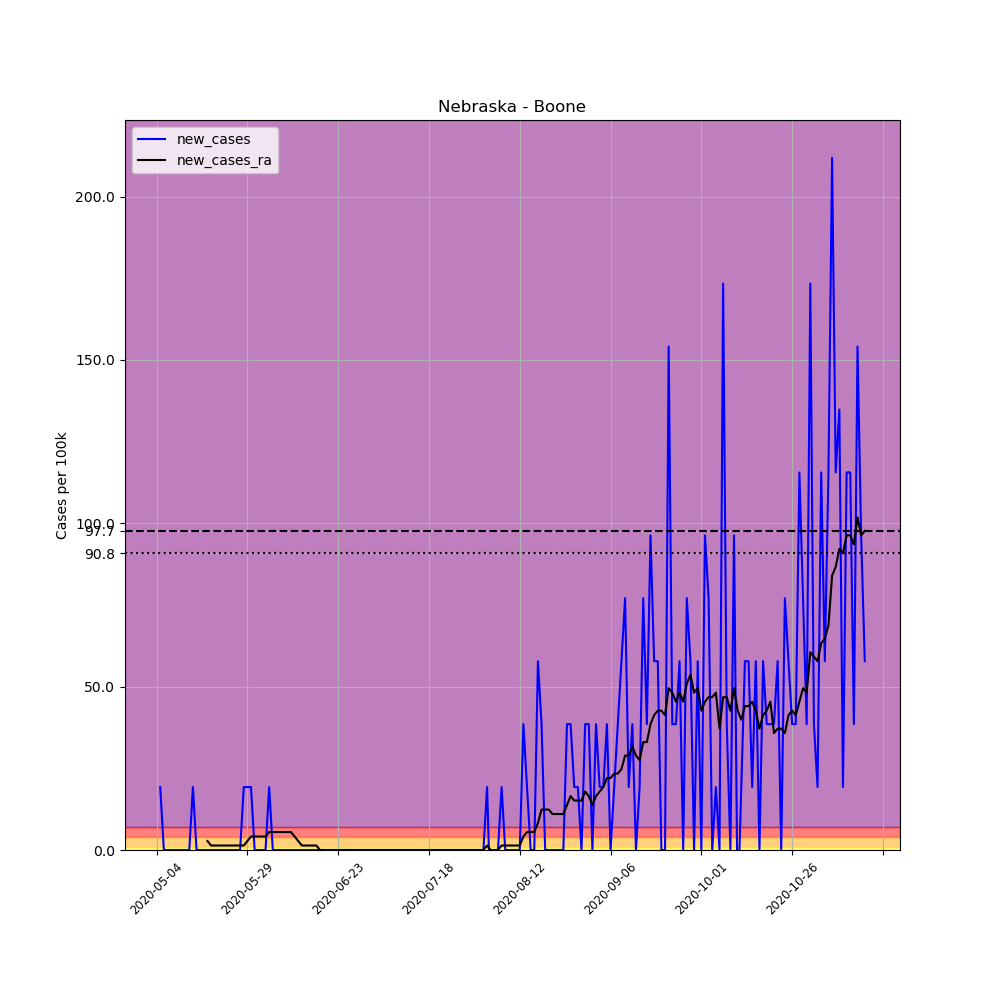

Values plotted in this chart, from the file beside it:
, date, county, state, fips, cases, deaths, COUNTY, STNAME, CTYNAME, POPESTIMATE2019, per_100k, new_cases, new_cases_ra
668828, 2020-05-04, Boone, Nebraska, 31011, 1, 0, 11, Nebraska, Boone, 5192, 19.26, , 
668829, 2020-05-05, Boone, Nebraska, 31011, 2, 0, 11, Nebraska, Boone, 5192, 38.52, 19.26, 
668830, 2020-05-06, Boone, Nebraska, 31011, 2, 0, 11, Nebraska, Boone, 5192, 38.52, 0.0, 
668831, 2020-05-07, Boone, Nebraska, 31011, 2, 0, 11, Nebraska, Boone, 5192, 38.52, 0.0, 
668832, 2020-05-08, Boone, Nebraska, 31011, 2, 0, 11, Nebraska, Boone, 5192, 38.52, 0.0, 
668833, 2020-05-09, Boone, Nebraska, 31011, 2, 0, 11, Nebraska, Boone, 5192, 38.52, 0.0, 
668834, 2020-05-10, Boone, Nebraska, 31011, 2, 0, 11, Nebraska, Boone, 5192, 38.52, 0.0, 
668835, 2020-05-11, Boone, Nebraska, 31011, 2, 0, 11, Nebraska, Boone, 5192, 38.52, 0.0, 
668836, 2020-05-12, Boone, Nebraska, 31011, 2, 0, 11, Nebraska, Boone, 5192, 38.52, 0.0, 
668837, 2020-05-13, Boone, Nebraska, 31011, 2, 0, 11, Nebraska, Boone, 5192, 38.52, 0.0, 
668838, 2020-05-14, Boone, Nebraska, 31011, 3, 0, 11, Nebraska, Boone, 5192, 57.78, 19.26, 
668839, 2020-05-15, Boone, Nebraska, 31011, 3, 0, 11, Nebraska, Boone, 5192, 57.78, 0.0, 
668840, 2020-05-16, Boone, Nebraska, 31011, 3, 0, 11, Nebraska, Boone, 5192, 57.78, 0.0, 
668841, 2020-05-17, Boone, Nebraska, 31011, 3, 0, 11, Nebraska, Boone, 5192, 57.78, 0.0, 
668842, 2020-05-18, Boone, Nebraska, 31011, 3, 0, 11, Nebraska, Boone, 5192, 57.78, 0.0, 2.751
668843, 2020-05-19, Boone, Nebraska, 31011, 3, 0, 11, Nebraska, Boone, 5192, 57.78, 0.0, 1.376
668844, 2020-05-20, Boone, Nebraska, 31011, 3, 0, 11, Nebraska, Boone, 5192, 57.78, 0.0, 1.376
668845, 2020-05-21, Boone, Nebraska, 31011, 3, 0, 11, Nebraska, Boone, 5192, 57.78, 0.0, 1.376
668846, 2020-05-22, Boone, Nebraska, 31011, 3, 0, 11, Nebraska, Boone, 5192, 57.78, 0.0, 1.376
668847, 2020-05-23, Boone, Nebraska, 31011, 3, 0, 11, Nebraska, Boone, 5192, 57.78, 0.0, 1.376
668848, 2020-05-24, Boone, Nebraska, 31011, 3, 0, 11, Nebraska, Boone, 5192, 57.78, 0.0, 1.376
668849, 2020-05-25, Boone, Nebraska, 31011, 3, 0, 11, Nebraska, Boone, 5192, 57.78, 0.0, 1.376
668850, 2020-05-26, Boone, Nebraska, 31011, 3, 0, 11, Nebraska, Boone, 5192, 57.78, 0.0, 1.376
668851, 2020-05-27, Boone, Nebraska, 31011, 3, 0, 11, Nebraska, Boone, 5192, 57.78, 0.0, 1.376
668852, 2020-05-28, Boone, Nebraska, 31011, 4, 0, 11, Nebraska, Boone, 5192, 77.04, 19.26, 1.376
668853, 2020-05-29, Boone, Nebraska, 31011, 5, 0, 11, Nebraska, Boone, 5192, 96.3, 19.26, 2.751
668854, 2020-05-30, Boone, Nebraska, 31011, 6, 0, 11, Nebraska, Boone, 5192, 115.6, 19.26, 4.127
668855, 2020-05-31, Boone, Nebraska, 31011, 6, 0, 11, Nebraska, Boone, 5192, 115.6, 0.0, 4.127
668856, 2020-06-01, Boone, Nebraska, 31011, 6, 0, 11, Nebraska, Boone, 5192, 115.6, 0.0, 4.127
668857, 2020-06-02, Boone, Nebraska, 31011, 6, 0, 11, Nebraska, Boone, 5192, 115.6, 0.0, 4.127
668858, 2020-06-03, Boone, Nebraska, 31011, 6, 0, 11, Nebraska, Boone, 5192, 115.6, 0.0, 4.127
668859, 2020-06-04, Boone, Nebraska, 31011, 7, 0, 11, Nebraska, Boone, 5192, 134.8, 19.26, 5.503
668860, 2020-06-05, Boone, Nebraska, 31011, 7, 0, 11, Nebraska, Boone, 5192, 134.8, 0.0, 5.503
668861, 2020-06-06, Boone, Nebraska, 31011, 7, 0, 11, Nebraska, Boone, 5192, 134.8, 0.0, 5.503
668862, 2020-06-07, Boone, Nebraska, 31011, 7, 0, 11, Nebraska, Boone, 5192, 134.8, 0.0, 5.503
668863, 2020-06-08, Boone, Nebraska, 31011, 7, 0, 11, Nebraska, Boone, 5192, 134.8, 0.0, 5.503
668864, 2020-06-09, Boone, Nebraska, 31011, 7, 0, 11, Nebraska, Boone, 5192, 134.8, 0.0, 5.503
668865, 2020-06-10, Boone, Nebraska, 31011, 7, 0, 11, Nebraska, Boone, 5192, 134.8, 0.0, 5.503
668866, 2020-06-11, Boone, Nebraska, 31011, 7, 0, 11, Nebraska, Boone, 5192, 134.8, 0.0, 4.127
668867, 2020-06-12, Boone, Nebraska, 31011, 7, 0, 11, Nebraska, Boone, 5192, 134.8, 0.0, 2.751
668868, 2020-06-13, Boone, Nebraska, 31011, 7, 0, 11, Nebraska, Boone, 5192, 134.8, 0.0, 1.376
668869, 2020-06-14, Boone, Nebraska, 31011, 7, 0, 11, Nebraska, Boone, 5192, 134.8, 0.0, 1.376
668870, 2020-06-15, Boone, Nebraska, 31011, 7, 0, 11, Nebraska, Boone, 5192, 134.8, 0.0, 1.376
668871, 2020-06-16, Boone, Nebraska, 31011, 7, 0, 11, Nebraska, Boone, 5192, 134.8, 0.0, 1.376
668872, 2020-06-17, Boone, Nebraska, 31011, 7, 0, 11, Nebraska, Boone, 5192, 134.8, 0.0, 1.376
668873, 2020-06-18, Boone, Nebraska, 31011, 7, 0, 11, Nebraska, Boone, 5192, 134.8, 0.0, 1.0150610510858574e-15
668874, 2020-06-19, Boone, Nebraska, 31011, 7, 0, 11, Nebraska, Boone, 5192, 134.8, 0.0, 1.0150610510858574e-15
668875, 2020-06-20, Boone, Nebraska, 31011, 7, 0, 11, Nebraska, Boone, 5192, 134.8, 0.0, 1.0150610510858574e-15
668876, 2020-06-21, Boone, Nebraska, 31011, 7, 0, 11, Nebraska, Boone, 5192, 134.8, 0.0, 1.0150610510858574e-15
668877, 2020-06-22, Boone, Nebraska, 31011, 7, 0, 11, Nebraska, Boone, 5192, 134.8, 0.0, 1.0150610510858574e-15
668878, 2020-06-23, Boone, Nebraska, 31011, 7, 0, 11, Nebraska, Boone, 5192, 134.8, 0.0, 1.0150610510858574e-15
668879, 2020-06-24, Boone, Nebraska, 31011, 7, 0, 11, Nebraska, Boone, 5192, 134.8, 0.0, 1.0150610510858574e-15
668880, 2020-06-25, Boone, Nebraska, 31011, 7, 0, 11, Nebraska, Boone, 5192, 134.8, 0.0, 1.0150610510858574e-15
668881, 2020-06-26, Boone, Nebraska, 31011, 7, 0, 11, Nebraska, Boone, 5192, 134.8, 0.0, 1.0150610510858574e-15
668882, 2020-06-27, Boone, Nebraska, 31011, 7, 0, 11, Nebraska, Boone, 5192, 134.8, 0.0, 1.0150610510858574e-15
668883, 2020-06-28, Boone, Nebraska, 31011, 7, 0, 11, Nebraska, Boone, 5192, 134.8, 0.0, 1.0150610510858574e-15
668884, 2020-06-29, Boone, Nebraska, 31011, 7, 0, 11, Nebraska, Boone, 5192, 134.8, 0.0, 1.0150610510858574e-15
668885, 2020-06-30, Boone, Nebraska, 31011, 7, 0, 11, Nebraska, Boone, 5192, 134.8, 0.0, 1.0150610510858574e-15
668886, 2020-07-01, Boone, Nebraska, 31011, 7, 0, 11, Nebraska, Boone, 5192, 134.8, 0.0, 1.0150610510858574e-15
668887, 2020-07-02, Boone, Nebraska, 31011, 7, 0, 11, Nebraska, Boone, 5192, 134.8, 0.0, 1.0150610510858574e-15
... 136 more rows
